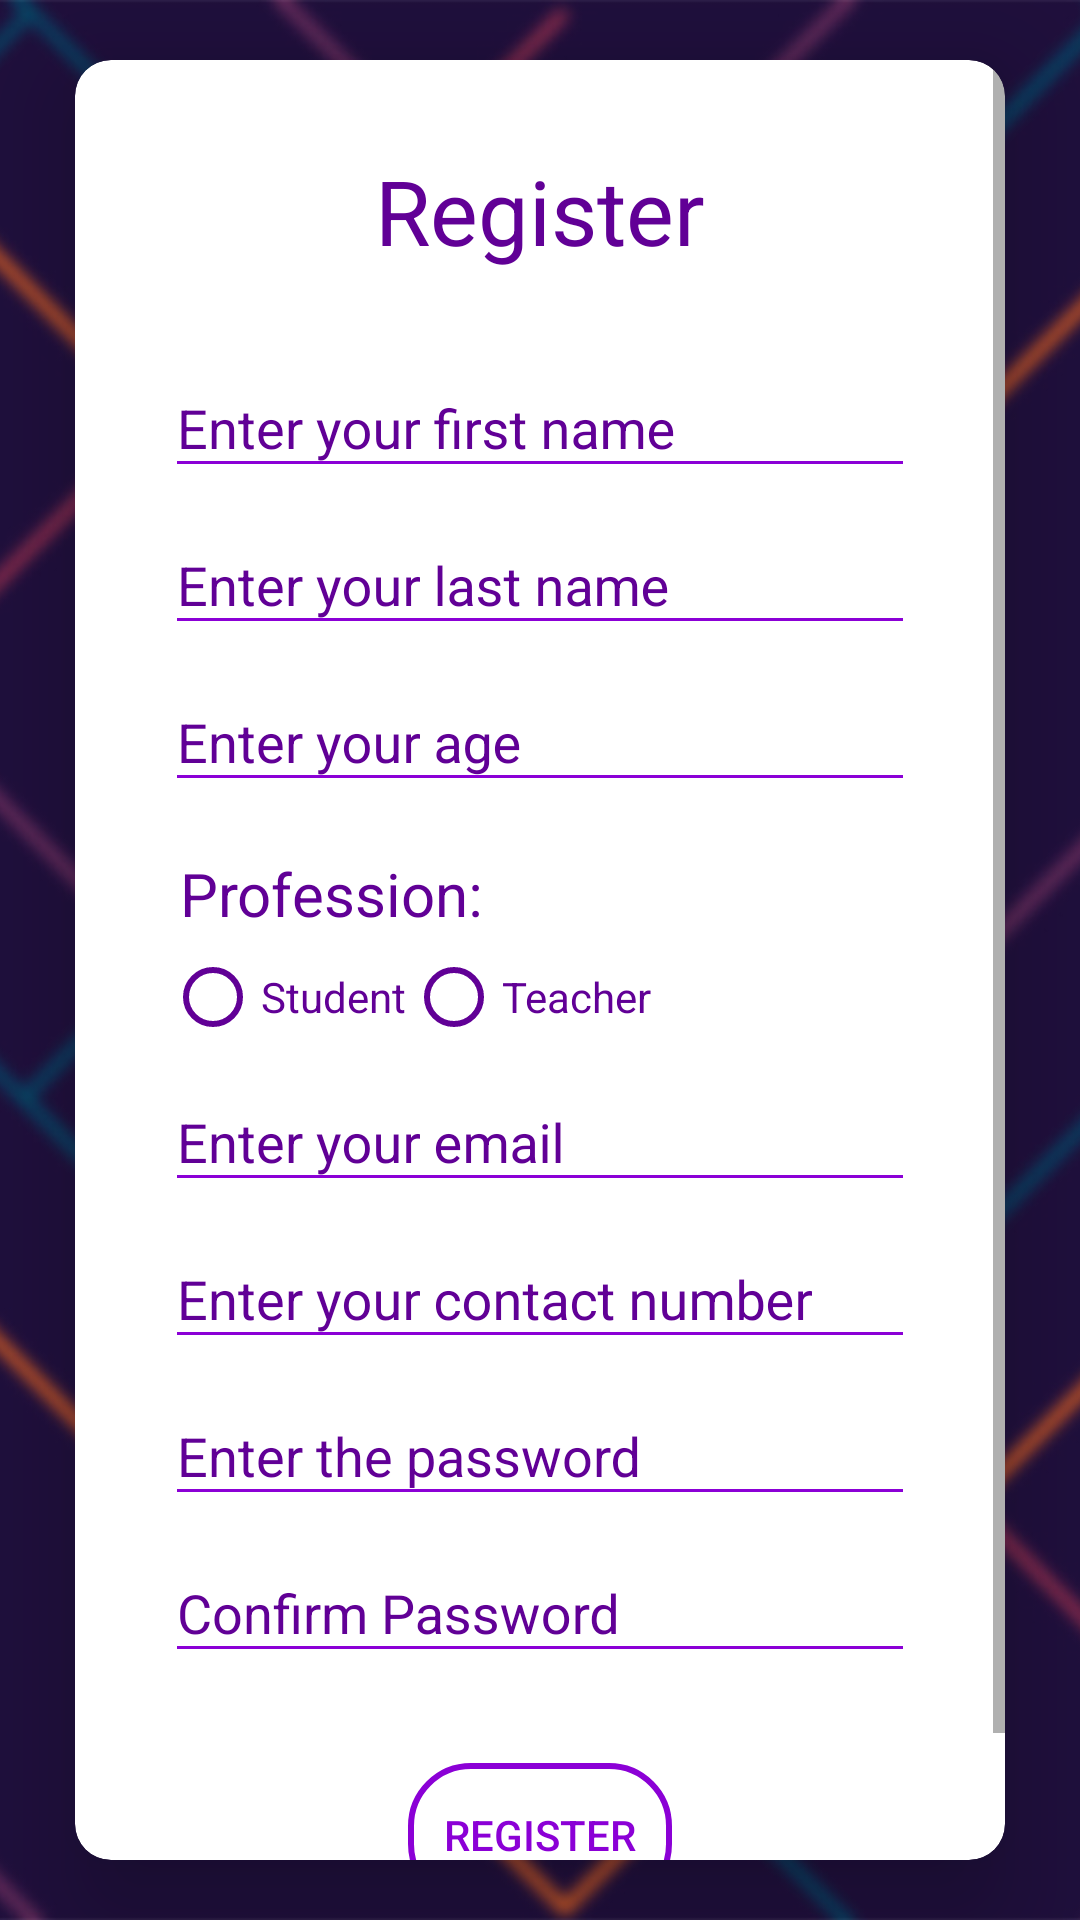

The Android layout XML behind this screen, and the referenced resources:
<!-- AndroidManifest.xml: application theme AppTheme -->
<!-- res/layout/activity_register.xml -->
<?xml version="1.0" encoding="utf-8"?>
<RelativeLayout xmlns:android="http://schemas.android.com/apk/res/android"
    xmlns:app="http://schemas.android.com/apk/res-auto"
    xmlns:tools="http://schemas.android.com/tools"
    android:layout_width="match_parent"
    android:layout_height="match_parent"
    tools:context="com.example.yash1300.e_guide.Register">
    <ImageView
        android:layout_width="match_parent"
        android:layout_height="match_parent"
        android:src="@drawable/mainbg"
        android:scaleType="centerCrop"
        android:id="@+id/registerBackgroundImage" />

    <android.support.v7.widget.CardView
        android:layout_width="wrap_content"
        android:layout_height="600dp"
        android:layout_centerVertical="true"
        android:layout_centerHorizontal="true"
        app:cardCornerRadius="12dp"
        app:cardElevation="20dp">
        <ScrollView
            android:layout_width="match_parent"
            android:layout_height="match_parent">
            <LinearLayout
                android:layout_width="match_parent"
                android:layout_height="match_parent"
                android:orientation="vertical"
                android:paddingTop="30dp"
                android:paddingBottom="30dp"
                android:paddingRight="30dp"
                android:paddingLeft="30dp">
                <TextView
                    android:layout_width="wrap_content"
                    android:layout_height="wrap_content"
                    android:text="Register"
                    android:textColor="#610096"
                    android:layout_gravity="center_horizontal"
                    android:layout_marginBottom="20dp"
                    android:textSize="30sp"/>

                <android.support.design.widget.TextInputLayout
                    android:layout_width="250dp"
                    android:textColorHint="#610096"
                    android:layout_height="wrap_content">
                    <EditText
                        android:layout_width="250dp"
                        android:layout_height="wrap_content"
                        android:backgroundTint="#8b00d6"
                        android:id="@+id/regfirstName"
                        android:hint="Enter your first name"/>
                </android.support.design.widget.TextInputLayout>

                <android.support.design.widget.TextInputLayout
                    android:layout_width="250dp"
                    android:textColorHint="#610096"
                    android:layout_height="wrap_content">
                    <EditText
                        android:layout_width="250dp"
                        android:backgroundTint="#8b00d6"
                        android:layout_height="wrap_content"
                        android:id="@+id/reglastName"
                        android:hint="Enter your last name"/>
                </android.support.design.widget.TextInputLayout>

                <android.support.design.widget.TextInputLayout
                    android:layout_width="250dp"
                    android:textColorHint="#610096"
                    android:layout_height="wrap_content">
                    <EditText
                        android:layout_width="250dp"
                        android:backgroundTint="#8b00d6"
                        android:layout_height="wrap_content"
                        android:id="@+id/regage"
                        android:inputType="numberDecimal"
                        android:hint="Enter your age"/>
                </android.support.design.widget.TextInputLayout>

                <TextView
                    android:paddingTop="17dp"
                    android:layout_width="wrap_content"
                    android:layout_height="wrap_content"
                    android:paddingRight="20dp"
                    android:paddingLeft="5dp"
                    android:textColor="#610096"
                    android:text="Profession:"
                    android:textSize="20sp"/>

                <LinearLayout
                    android:layout_width="wrap_content"
                    android:layout_marginTop="5dp"
                    android:layout_height="wrap_content"
                    android:orientation="horizontal">

                    <RadioGroup
                    android:layout_width="wrap_content"
                    android:layout_height="wrap_content"
                    android:orientation="horizontal"
                        android:id="@+id/radioGroup">
                    <RadioButton
                        android:layout_width="wrap_content"
                        android:layout_height="wrap_content"
                        android:backgroundTint="#8b00d6"
                        android:buttonTint="#610096"
                        android:textColor="#610096"
                        android:id="@+id/radioStud"
                        android:text="Student"/>
                    <RadioButton
                        android:layout_width="wrap_content"
                        android:layout_height="wrap_content"
                        android:id="@+id/radioTeach"
                        android:backgroundTint="#8b00d6"
                        android:buttonTint="#610096"
                        android:textColor="#610096"
                        android:text="Teacher"/>
                </RadioGroup>
                </LinearLayout>

                <android.support.design.widget.TextInputLayout
                    android:layout_width="250dp"
                    android:textColorHint="#610096"
                    android:layout_height="wrap_content">
                    <EditText
                        android:layout_width="250dp"
                        android:backgroundTint="#8b00d6"
                        android:layout_height="wrap_content"
                        android:id="@+id/regemail"
                        android:inputType="textEmailAddress"
                        android:hint="Enter your email"/>
                </android.support.design.widget.TextInputLayout>

                <android.support.design.widget.TextInputLayout
                    android:layout_width="250dp"
                    android:textColorHint="#610096"
                    android:layout_height="wrap_content">
                    <EditText
                        android:layout_width="250dp"
                        android:backgroundTint="#8b00d6"
                        android:layout_height="wrap_content"
                        android:id="@+id/regphonenum"
                        android:inputType="numberSigned"
                        android:hint="Enter your contact number"/>
                </android.support.design.widget.TextInputLayout>


                <android.support.design.widget.TextInputLayout
                    android:layout_width="250dp"
                    android:textColorHint="#610096"

                    android:layout_height="wrap_content"
                    app:passwordToggleEnabled="false">
                    <EditText
                        android:layout_width="250dp"
                        android:backgroundTint="#8b00d6"
                        android:layout_height="wrap_content"
                        android:id="@+id/regpassword"
                        android:inputType="textPassword"
                        android:hint="Enter the password"/>
                </android.support.design.widget.TextInputLayout>


                <android.support.design.widget.TextInputLayout
                    android:layout_width="250dp"
                    android:layout_height="wrap_content"
                    android:textColorHint="#610096"
                    app:passwordToggleEnabled="false">
                    <EditText
                        android:layout_width="250dp"
                        android:inputType="textPassword"
                        android:backgroundTint="#8b00d6"
                        android:layout_height="wrap_content"
                        android:id="@+id/regconpassword"
                        android:hint="Confirm Password"/>
                </android.support.design.widget.TextInputLayout>

                <Button
                    android:layout_width="wrap_content"
                    android:layout_height="wrap_content"
                    android:layout_gravity="center_horizontal"
                    android:background="@drawable/custom_button"
                    android:text="Register"
                    android:id="@+id/register"
                    android:layout_marginTop="30dp"
                    android:textColor="#8b00d6"/>
            </LinearLayout>
        </ScrollView>
    </android.support.v7.widget.CardView>

</RelativeLayout>
<!-- resources referenced by this layout -->
<resources>
  <!-- drawable custom_button (drawable) -->
  <?xml version="1.0" encoding="utf-8"?>
  <shape xmlns:android="http://schemas.android.com/apk/res/android">
  <stroke android:color="#8b00d6" android:width="2dp"/>
      <corners android:radius="20dp"/>
  </shape>
  <!-- drawable mainbg: jpg bitmap (drawable, 218094 bytes) -->
  <style name="AppTheme" parent="Theme.AppCompat.Light.NoActionBar">
          
          <item name="colorPrimary">#22003d</item>
          <item name="colorPrimaryDark">#22003d</item>
          <item name="colorAccent">#8b00d6</item>
          <item name="windowActionBar">false</item>
          <item name="android:statusBarColor">#22003d</item>
          <item name="windowNoTitle">true</item>
      </style>
</resources>
